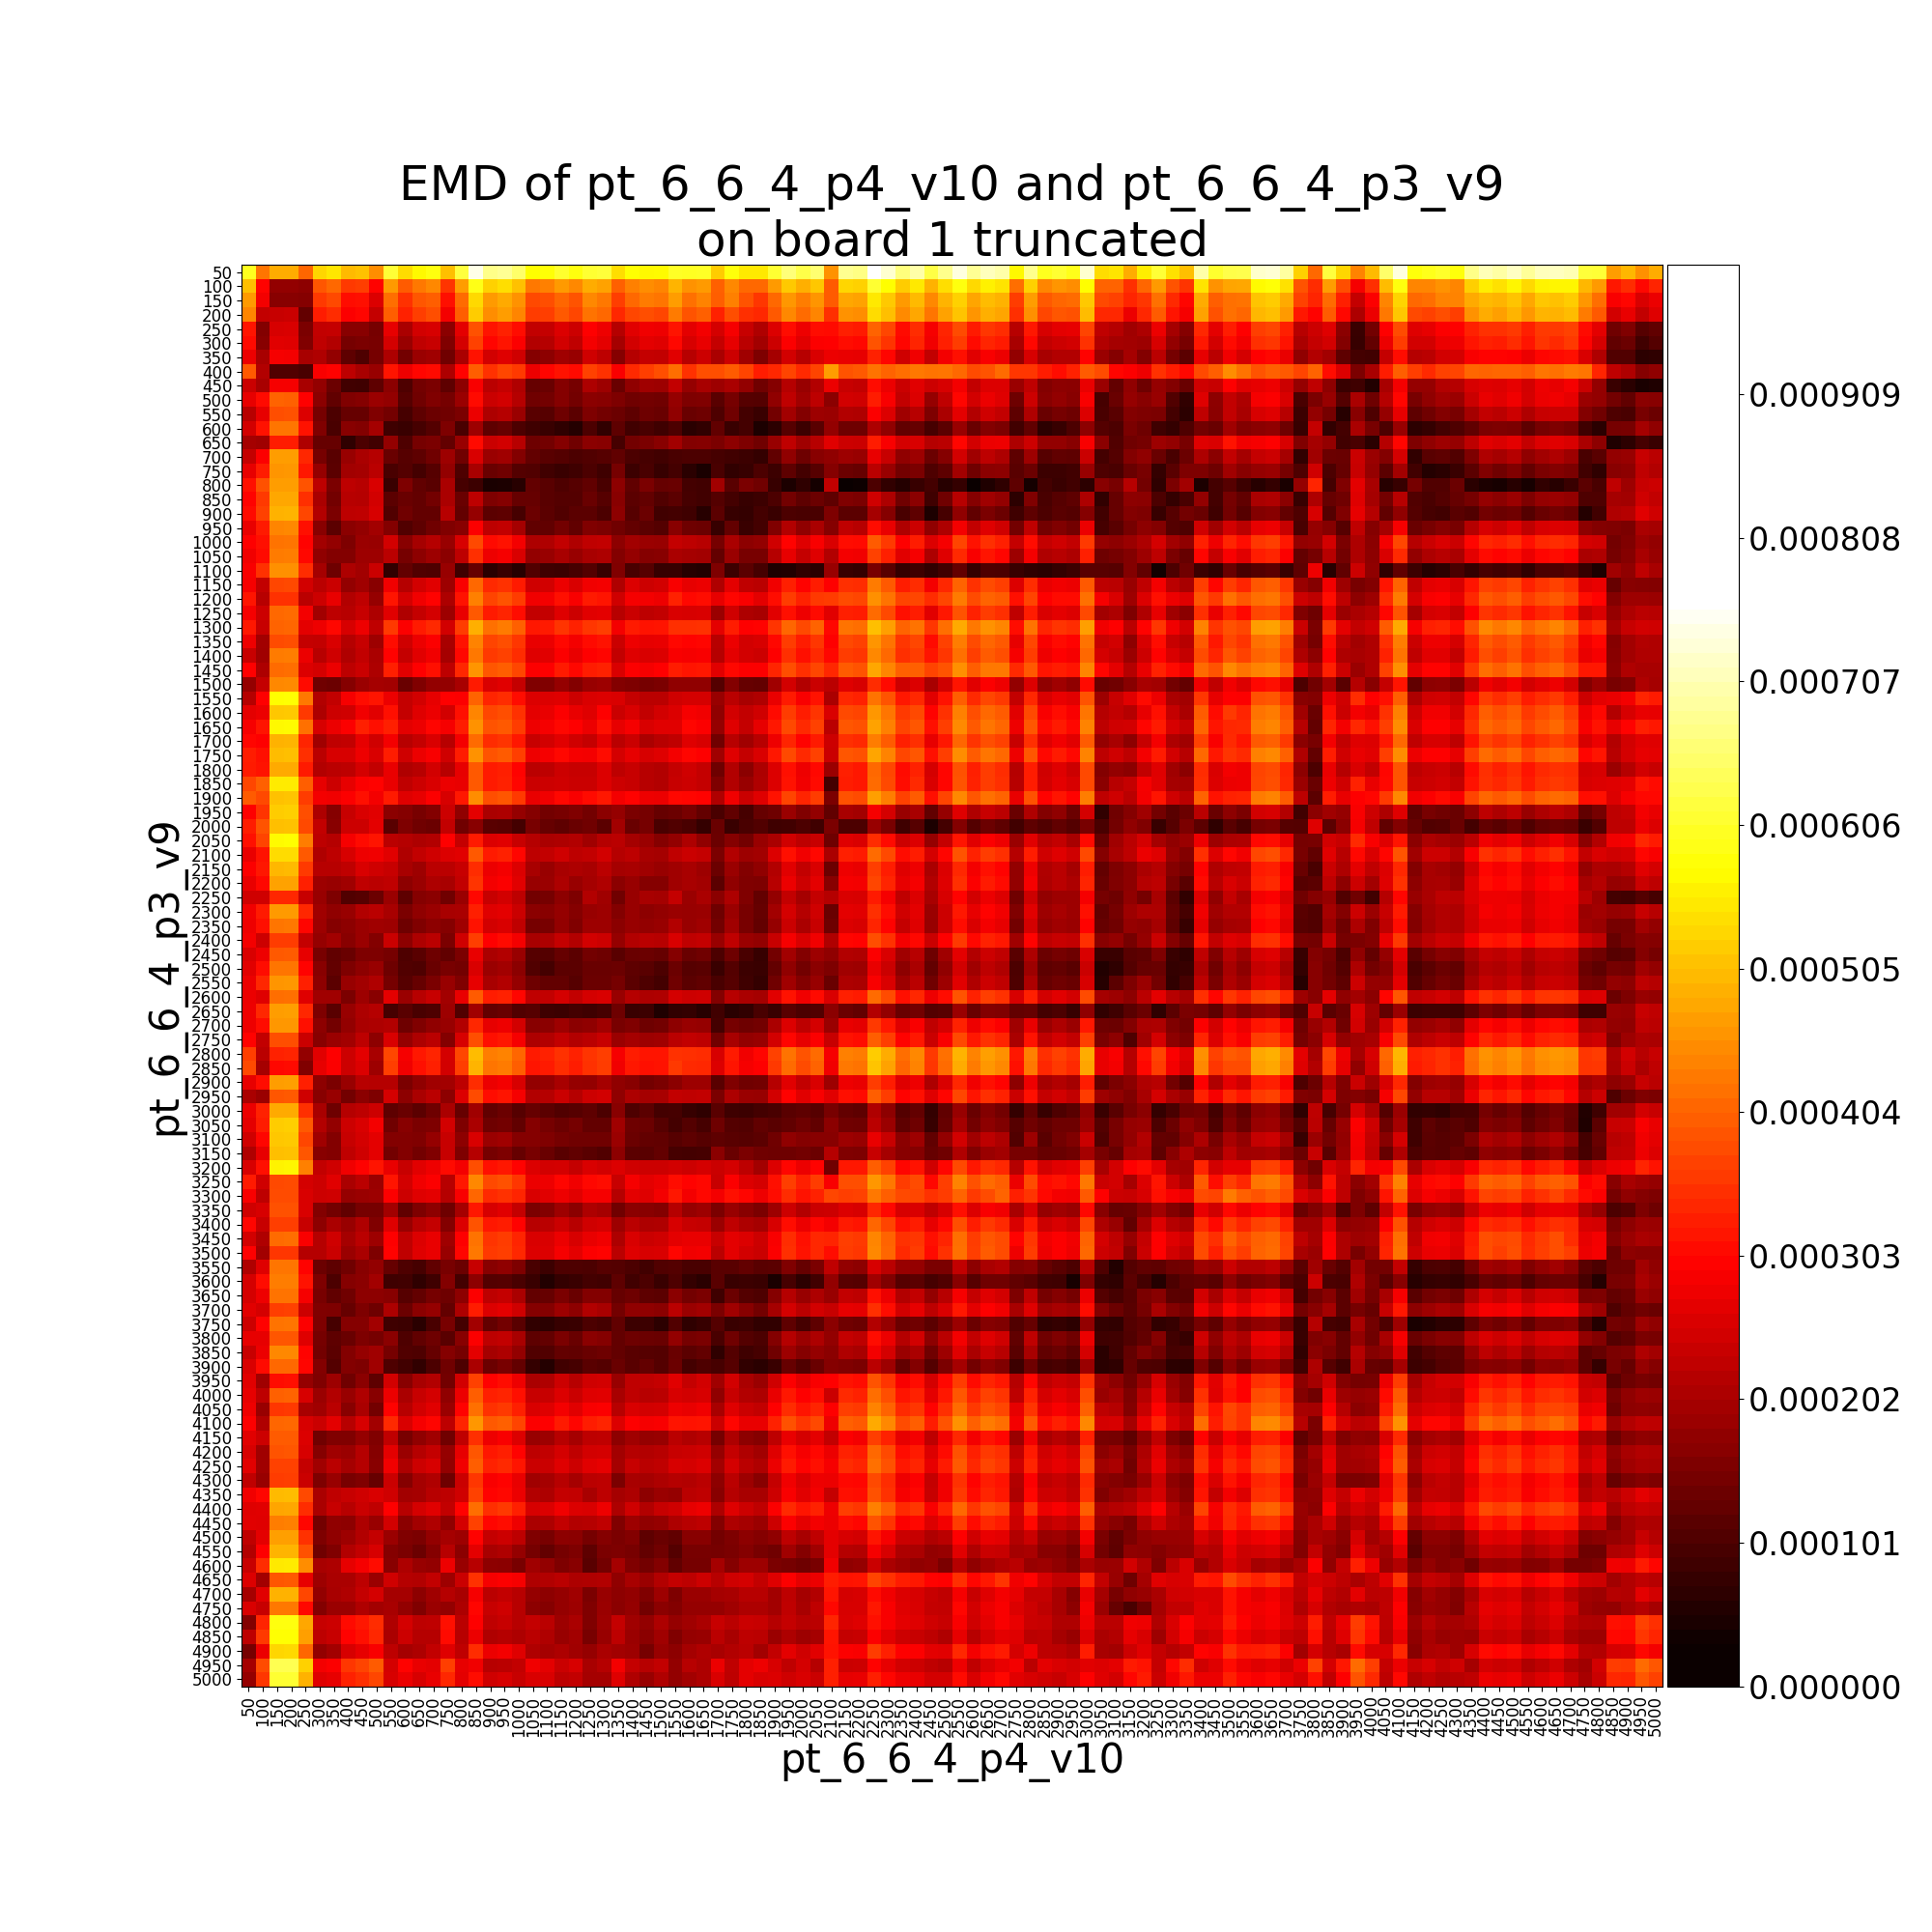

The table this chart was drawn from, first rows:
, pt_6_6_4_p3_v9__50, pt_6_6_4_p3_v9__100, pt_6_6_4_p3_v9__150, pt_6_6_4_p3_v9__200, pt_6_6_4_p3_v9__250, pt_6_6_4_p3_v9__300, pt_6_6_4_p3_v9__350, pt_6_6_4_p3_v9__400, pt_6_6_4_p3_v9__450, pt_6_6_4_p3_v9__500, pt_6_6_4_p3_v9__550, pt_6_6_4_p3_v9__600, pt_6_6_4_p3_v9__650, pt_6_6_4_p3_v9__700, pt_6_6_4_p3_v9__750, pt_6_6_4_p3_v9__800, pt_6_6_4_p3_v9__850, pt_6_6_4_p3_v9__900, pt_6_6_4_p3_v9__950, pt_6_6_4_p3_v9__1000, pt_6_6_4_p3_v9__1050, pt_6_6_4_p3_v9__1100, pt_6_6_4_p3_v9__1150
pt_6_6_4_p4_v10__50, 0.0005968, 0.0004269, 0.0004851, 0.0004852, 0.000407, 0.0005318, 0.0005503, 0.0004988, 0.0005099, 0.0004512, 0.0006142, 0.0005379, 0.0005693, 0.0005859, 0.0005054, 0.000622, 0.0007442, 0.0006756, 0.000683, 0.0006512, 0.0005761, 0.0005798, 0.0006084
pt_6_6_4_p4_v10__100, 0.0005055, 0.0002991, 0.0001776, 0.000178, 0.0001727, 0.0003921, 0.0004117, 0.00036, 0.0003651, 0.0002987, 0.0004656, 0.0003978, 0.0004288, 0.000446, 0.0003531, 0.0004697, 0.0005929, 0.0005256, 0.0005405, 0.0005078, 0.0004271, 0.0004364, 0.0004669
pt_6_6_4_p4_v10__150, 0.0004658, 0.0002848, 0.0001668, 0.0001672, 0.0001637, 0.0003584, 0.0003777, 0.0003113, 0.0003144, 0.0002598, 0.000416, 0.0003522, 0.0003904, 0.0003997, 0.0003129, 0.0004132, 0.0005333, 0.0004669, 0.0004841, 0.0004568, 0.0003762, 0.0003818, 0.0004095
pt_6_6_4_p4_v10__200, 0.0004416, 0.0002316, 0.0002372, 0.0002382, 0.0001266, 0.0003284, 0.0003445, 0.0002941, 0.0003009, 0.000234, 0.0004009, 0.0003335, 0.0003645, 0.0003812, 0.0002839, 0.0004, 0.000519, 0.0004527, 0.0004688, 0.0004436, 0.0003629, 0.0003659, 0.000394
pt_6_6_4_p4_v10__250, 0.0003196, 0.0001601, 0.0002526, 0.0002561, 0.0001533, 0.0002306, 0.0002346, 0.000166, 0.0001674, 0.000147, 0.0002699, 0.000204, 0.0002466, 0.0002547, 0.0001706, 0.0002689, 0.0003865, 0.0003188, 0.0003349, 0.0003099, 0.0002302, 0.0002341, 0.0002601
pt_6_6_4_p4_v10__300, 0.0003069, 0.0001676, 0.0002653, 0.0002633, 0.0001574, 0.0002264, 0.0002122, 0.000147, 0.0001515, 0.0001504, 0.0002506, 0.0001852, 0.0002266, 0.0002359, 0.000158, 0.0002498, 0.0003681, 0.0003034, 0.0003195, 0.0002943, 0.0002136, 0.0002162, 0.0002463
pt_6_6_4_p4_v10__350, 0.0002758, 0.0002025, 0.000287, 0.000284, 0.0002029, 0.0002117, 0.0001784, 0.0001211, 0.0001033, 0.0001471, 0.0002079, 0.0001454, 0.0001872, 0.0001934, 0.0001427, 0.0002044, 0.0003156, 0.0002485, 0.0002632, 0.0002446, 0.0001644, 0.0001727, 0.0001939
pt_6_6_4_p4_v10__400, 0.0003939, 0.0002131, 0.000108, 0.0001064, 9.859974047973056e-05, 0.0002903, 0.000298, 0.0002238, 0.0002016, 0.0001839, 0.0003196, 0.0002786, 0.000301, 0.0003073, 0.0002066, 0.0002987, 0.0004007, 0.0003515, 0.0003725, 0.0003589, 0.0002775, 0.0003012, 0.0003177
pt_6_6_4_p4_v10__450, 0.0002396, 0.0002019, 0.0002877, 0.000287, 0.000203, 0.0001775, 0.0001347, 8.859686702368709e-05, 8.79957510936825e-05, 0.0001209, 0.00017, 0.0001053, 0.0001456, 0.0001534, 0.0001211, 0.0001727, 0.0002908, 0.000223, 0.0002345, 0.0002092, 0.0001292, 0.0001333, 0.0001647
pt_6_6_4_p4_v10__500, 0.000271, 0.0003072, 0.000404, 0.0004031, 0.0002976, 0.0001699, 0.0001248, 0.0001597, 0.0001652, 0.0001887, 0.0001789, 0.0001137, 0.0001416, 0.0001591, 0.0001459, 0.0001877, 0.0003082, 0.0002395, 0.0002471, 0.0002162, 0.0001415, 0.0001435, 0.0001636
pt_6_6_4_p4_v10__550, 0.0002187, 0.0002704, 0.0003836, 0.0003848, 0.0002592, 0.0001476, 0.000101, 0.0001298, 0.000131, 0.0001588, 0.000145, 9.458089560937996e-05, 0.0001215, 0.0001346, 0.0001403, 0.0001542, 0.000275, 0.0002063, 0.0002149, 0.0001873, 0.0001158, 0.0001136, 0.0001378
pt_6_6_4_p4_v10__600, 0.0002486, 0.0003161, 0.0004257, 0.0004264, 0.0003175, 0.0001596, 9.873558344761343e-05, 0.0001687, 0.0001616, 0.0002001, 8.551924928976317e-05, 8.238577649441424e-05, 9.615526331365597e-05, 0.0001113, 0.0001545, 9.970136162471604e-05, 0.0001903, 0.0001216, 0.0001307, 0.0001026, 8.742059269833826e-05, 8.09882056754194e-05, 6.828330307014805e-05
pt_6_6_4_p4_v10__650, 0.000198, 0.0001928, 0.0003278, 0.000329, 0.0002105, 0.000129, 0.0001286, 6.875547920949275e-05, 0.0001014, 9.014570331011616e-05, 0.0001787, 0.0001053, 0.0001461, 0.0001531, 0.0001277, 0.0001859, 0.0003086, 0.0002399, 0.000247, 0.0002176, 0.0001399, 0.0001429, 0.0001631
pt_6_6_4_p4_v10__700, 0.0002325, 0.0002941, 0.0004687, 0.0004699, 0.0003385, 0.0001482, 0.0001167, 0.0001841, 0.0002049, 0.0002147, 0.0001315, 0.000113, 0.0001222, 0.0001427, 0.0001905, 0.0001422, 0.000255, 0.0001863, 0.0001934, 0.0001616, 0.000127, 0.0001148, 0.0001109
pt_6_6_4_p4_v10__750, 0.0002708, 0.0003277, 0.0004608, 0.000462, 0.0003227, 0.0001805, 0.0001174, 0.0001971, 0.0001994, 0.0002211, 9.925658199267958e-05, 0.0001105, 9.331707954018352e-05, 0.000113, 0.0001801, 0.0001043, 0.0002021, 0.0001335, 0.0001406, 0.0001085, 0.000106, 9.029451731385958e-05, 7.9775135134047e-05
pt_6_6_4_p4_v10__800, 0.000313, 0.0003864, 0.0004683, 0.000468, 0.0003876, 0.0002235, 0.000153, 0.0002235, 0.0002188, 0.0002552, 8.098566560596116e-05, 0.0001554, 0.0001245, 0.0001142, 0.0002039, 9.551887503761405e-05, 8.312224811736978e-05, 4.5605213446492904e-05, 4.8776565829732713e-05, 6.0759953657317875e-05, 0.0001285, 0.0001164, 0.0001028
pt_6_6_4_p4_v10__850, 0.0002987, 0.0003596, 0.0004789, 0.0004801, 0.0003492, 0.0002045, 0.000144, 0.0002202, 0.0002166, 0.0002476, 0.000118, 0.0001327, 0.0001268, 0.0001438, 0.0002042, 0.0001324, 0.0002249, 0.0001562, 0.0001633, 0.0001313, 0.000129, 0.000117, 0.0001086
pt_6_6_4_p4_v10__900, 0.000307, 0.0003678, 0.0004929, 0.0004938, 0.0003727, 0.0002129, 0.0001539, 0.0002245, 0.0002278, 0.0002532, 0.0001072, 0.0001417, 0.0001275, 0.0001277, 0.0002186, 0.000126, 0.0001816, 0.0001173, 0.0001201, 9.589245505273186e-05, 0.0001349, 0.0001178, 0.0001072
pt_6_6_4_p4_v10__950, 0.0002728, 0.0003265, 0.0004426, 0.0004449, 0.000314, 0.0001687, 0.0001171, 0.0001706, 0.0001791, 0.0001964, 0.0001622, 0.0001076, 0.0001223, 0.0001409, 0.0001598, 0.0001681, 0.0002921, 0.0002235, 0.0002306, 0.0001985, 0.0001256, 0.0001251, 0.0001453
pt_6_6_4_p4_v10__1000, 0.0002954, 0.0003123, 0.0004225, 0.0004246, 0.0002986, 0.0001971, 0.0001795, 0.0001562, 0.000186, 0.0001834, 0.000248, 0.0001678, 0.0001987, 0.0002154, 0.0001848, 0.0002538, 0.000378, 0.0003093, 0.0003164, 0.0002844, 0.0002079, 0.0002109, 0.0002311
pt_6_6_4_p4_v10__1050, 0.0002829, 0.0003082, 0.0004326, 0.000434, 0.0003055, 0.000177, 0.0001619, 0.000162, 0.0001915, 0.0001907, 0.0002208, 0.0001458, 0.0001729, 0.0001895, 0.0001698, 0.0002254, 0.000349, 0.0002803, 0.0002874, 0.0002564, 0.0001795, 0.0001832, 0.0002026
pt_6_6_4_p4_v10__1100, 0.0002898, 0.0003502, 0.0004543, 0.000454, 0.0003456, 0.0001998, 0.000139, 0.0002063, 0.0001947, 0.0002404, 7.343354219011088e-05, 0.0001262, 0.0001073, 0.0001046, 0.0001848, 8.832746043655566e-05, 0.0001307, 6.428126825303619e-05, 8.023366029264665e-05, 6.218475535680065e-05, 0.0001077, 8.558995245161353e-05, 8.356391147150355e-05
pt_6_6_4_p4_v10__1150, 0.0002892, 0.0002303, 0.0003746, 0.0003762, 0.0002481, 0.0002225, 0.0002383, 0.0001784, 0.0001919, 0.0001673, 0.0002824, 0.0002159, 0.0002485, 0.0002643, 0.0001899, 0.0002901, 0.0004121, 0.0003434, 0.0003519, 0.0003264, 0.0002457, 0.0002486, 0.0002771
pt_6_6_4_p4_v10__1200, 0.0003181, 0.0002192, 0.0003503, 0.0003522, 0.000223, 0.0002428, 0.0002725, 0.0002127, 0.000227, 0.000182, 0.0003184, 0.0002514, 0.0002827, 0.0002994, 0.0002065, 0.000317, 0.0004372, 0.0003708, 0.000387, 0.0003617, 0.0002811, 0.0002838, 0.0003131
pt_6_6_4_p4_v10__1250, 0.0002881, 0.0002429, 0.0004115, 0.0004128, 0.0002863, 0.0001963, 0.0002234, 0.0002187, 0.0002371, 0.0002077, 0.000265, 0.0002107, 0.0002333, 0.0002495, 0.0001894, 0.0002731, 0.0003945, 0.0003258, 0.0003355, 0.0003103, 0.0002296, 0.0002322, 0.0002607
pt_6_6_4_p4_v10__1300, 0.0003228, 0.0002357, 0.0004059, 0.0004073, 0.0002665, 0.0002798, 0.0003045, 0.0002542, 0.0002784, 0.0002271, 0.0003587, 0.000293, 0.0003246, 0.0003412, 0.0002465, 0.0003631, 0.0004886, 0.0004199, 0.0004305, 0.0004036, 0.0003229, 0.0003255, 0.0003541
pt_6_6_4_p4_v10__1350, 0.0002791, 0.0001947, 0.000381, 0.0003839, 0.0002324, 0.0002314, 0.0002563, 0.0002149, 0.0002365, 0.0001911, 0.0003117, 0.0002452, 0.0002763, 0.000293, 0.0002008, 0.0003153, 0.0004408, 0.0003721, 0.0003823, 0.0003554, 0.0002747, 0.0002776, 0.0003058
pt_6_6_4_p4_v10__1400, 0.0002375, 0.000193, 0.0004301, 0.0004328, 0.0002757, 0.00022, 0.0002449, 0.0002109, 0.0002316, 0.0002044, 0.0002993, 0.0002336, 0.0002649, 0.0002816, 0.0001997, 0.0003055, 0.0004272, 0.0003585, 0.0003692, 0.000344, 0.0002633, 0.000266, 0.0002944
pt_6_6_4_p4_v10__1450, 0.0002958, 0.000206, 0.0004137, 0.0004159, 0.0002604, 0.0002514, 0.0002762, 0.0002257, 0.0002403, 0.0002085, 0.0003318, 0.0002653, 0.0002961, 0.0003128, 0.000225, 0.0003387, 0.0004608, 0.0003921, 0.0004005, 0.0003752, 0.0002945, 0.0002977, 0.0003258
pt_6_6_4_p4_v10__1500, 0.0001828, 0.000233, 0.0004451, 0.0004479, 0.0003078, 0.0001406, 0.000137, 0.0001655, 0.0001876, 0.0001979, 0.0001969, 0.0001341, 0.0001575, 0.0001787, 0.0001796, 0.0002026, 0.0003262, 0.0002575, 0.0002646, 0.0002326, 0.00016, 0.0001599, 0.0001814
pt_6_6_4_p4_v10__1550, 0.0002154, 0.0002959, 0.0005743, 0.000577, 0.0004288, 0.0002135, 0.0002304, 0.000287, 0.0003103, 0.0003187, 0.0002758, 0.0002333, 0.0002479, 0.0002717, 0.000296, 0.0002922, 0.0004053, 0.0003367, 0.0003438, 0.0003121, 0.0002598, 0.0002579, 0.0002609
pt_6_6_4_p4_v10__1600, 0.0002681, 0.0002772, 0.0005151, 0.0005178, 0.0003593, 0.0002088, 0.0002421, 0.0002453, 0.0002825, 0.0002663, 0.0003142, 0.0002344, 0.0002624, 0.0002768, 0.000247, 0.0003143, 0.0004436, 0.000375, 0.0003821, 0.00035, 0.0002683, 0.0002747, 0.0002922
pt_6_6_4_p4_v10__1650, 0.0002877, 0.0003194, 0.0005703, 0.0005731, 0.0004211, 0.0002541, 0.0002755, 0.0002926, 0.0003298, 0.0003147, 0.0003312, 0.0002679, 0.0002752, 0.0003014, 0.0002877, 0.0003289, 0.0004565, 0.0003878, 0.0003949, 0.0003629, 0.0002799, 0.0002875, 0.000305
pt_6_6_4_p4_v10__1700, 0.0003014, 0.0002954, 0.0004929, 0.0004948, 0.0003366, 0.0001922, 0.000227, 0.0002313, 0.00027, 0.0002459, 0.0002852, 0.0002194, 0.000234, 0.0002551, 0.000218, 0.0002858, 0.0004152, 0.0003466, 0.0003537, 0.0003216, 0.0002367, 0.0002462, 0.0002638
pt_6_6_4_p4_v10__1750, 0.000327, 0.000315, 0.0005042, 0.0005069, 0.0003484, 0.0002217, 0.0002531, 0.0002528, 0.0002786, 0.0002569, 0.0003286, 0.0002455, 0.0002765, 0.0002908, 0.0002437, 0.0003283, 0.0004577, 0.000389, 0.0003961, 0.0003641, 0.0002792, 0.0002887, 0.0003063
pt_6_6_4_p4_v10__1800, 0.000324, 0.000316, 0.0004815, 0.0004833, 0.0003252, 0.0002121, 0.0002207, 0.0002251, 0.0002499, 0.0002305, 0.0002742, 0.0002105, 0.000219, 0.0002471, 0.0002195, 0.0002715, 0.000393, 0.0003243, 0.0003314, 0.0002994, 0.0002225, 0.0002251, 0.0002433
pt_6_6_4_p4_v10__1850, 0.0003734, 0.000403, 0.0005533, 0.0005557, 0.0003997, 0.0002714, 0.0002407, 0.0002699, 0.0002933, 0.000298, 0.0002726, 0.0002268, 0.0002408, 0.0002567, 0.0002761, 0.0002724, 0.000395, 0.0003263, 0.0003334, 0.0003014, 0.0002394, 0.0002415, 0.0002435
pt_6_6_4_p4_v10__1900, 0.0003957, 0.0003759, 0.0005098, 0.0005111, 0.0003634, 0.0002842, 0.0002807, 0.000293, 0.0003134, 0.0002848, 0.0003244, 0.0002608, 0.0002708, 0.0002946, 0.0002529, 0.0003226, 0.000452, 0.0003833, 0.0003904, 0.0003584, 0.0002734, 0.000283, 0.0003045
pt_6_6_4_p4_v10__1950, 0.0002955, 0.0003546, 0.0005209, 0.0005236, 0.0003824, 0.0002065, 0.0001633, 0.0002355, 0.000257, 0.0002658, 0.0001708, 0.0001644, 0.0001497, 0.0001628, 0.0002406, 0.0001762, 0.0002682, 0.0002052, 0.0002066, 0.0001823, 0.0001634, 0.0001435, 0.0001513
pt_6_6_4_p4_v10__2000, 0.0003271, 0.0003888, 0.0005069, 0.0005082, 0.0003777, 0.0002299, 0.0001675, 0.0002418, 0.0002431, 0.0002691, 0.000115, 0.0001548, 0.0001401, 0.0001343, 0.0002315, 0.0001409, 0.0001673, 0.0001157, 0.0001116, 9.306890706073513e-05, 0.0001494, 0.0001308, 0.000122
pt_6_6_4_p4_v10__2050, 0.0003139, 0.0003716, 0.000572, 0.0005735, 0.0004336, 0.0002243, 0.0002167, 0.0002877, 0.0003081, 0.0003204, 0.0002231, 0.0002164, 0.0002075, 0.0002144, 0.0002969, 0.0002329, 0.0003255, 0.0002599, 0.000264, 0.000237, 0.0002159, 0.0002044, 0.0002078
pt_6_6_4_p4_v10__2100, 0.0002729, 0.0003161, 0.0005371, 0.0005387, 0.0003932, 0.0002099, 0.0002254, 0.0002525, 0.0002778, 0.0002833, 0.0002652, 0.0002096, 0.0002295, 0.0002454, 0.0002603, 0.0002652, 0.0003946, 0.000326, 0.0003331, 0.000301, 0.0002259, 0.0002294, 0.0002444
pt_6_6_4_p4_v10__2150, 0.0002931, 0.0003231, 0.0004986, 0.0004998, 0.0003606, 0.0002195, 0.0002185, 0.0002271, 0.0002574, 0.0002441, 0.000235, 0.0002024, 0.00019, 0.0002204, 0.0002222, 0.0002352, 0.0003454, 0.0002767, 0.0002838, 0.0002585, 0.0002017, 0.0001848, 0.000203
pt_6_6_4_p4_v10__2200, 0.0002741, 0.0003059, 0.0004729, 0.0004757, 0.0003299, 0.0001916, 0.0001845, 0.0001926, 0.0002282, 0.0002213, 0.0002276, 0.0001719, 0.0001867, 0.0002075, 0.0002031, 0.0002292, 0.000355, 0.0002863, 0.0002934, 0.0002661, 0.0001858, 0.0001865, 0.0002064
pt_6_6_4_p4_v10__2250, 0.000246, 0.0002459, 0.0003403, 0.0003384, 0.0002373, 0.0001851, 0.0001554, 0.0001059, 0.0001118, 0.0001345, 0.0001884, 0.0001205, 0.0001641, 0.0001695, 0.0001401, 0.0001864, 0.0003061, 0.0002375, 0.0002473, 0.0002238, 0.0001451, 0.0001483, 0.0001718
pt_6_6_4_p4_v10__2300, 0.0002806, 0.0003249, 0.0004656, 0.0004668, 0.0003404, 0.0001919, 0.0001766, 0.0001852, 0.0002143, 0.0002204, 0.0002012, 0.0001529, 0.0001772, 0.0001885, 0.0002022, 0.0002053, 0.0003295, 0.0002608, 0.0002679, 0.0002376, 0.0001694, 0.0001675, 0.0001823
pt_6_6_4_p4_v10__2350, 0.0002794, 0.0003126, 0.0004269, 0.0004281, 0.0003009, 0.0001896, 0.0001645, 0.0001719, 0.000186, 0.0001944, 0.0001913, 0.0001379, 0.0001592, 0.0001733, 0.0001648, 0.0001917, 0.0003173, 0.0002487, 0.0002564, 0.0002275, 0.0001484, 0.0001501, 0.0001782
pt_6_6_4_p4_v10__2400, 0.0002839, 0.0002425, 0.0003613, 0.0003625, 0.0002341, 0.0001829, 0.0001962, 0.0001687, 0.0001884, 0.0001618, 0.0002397, 0.0001738, 0.0002065, 0.0002213, 0.000152, 0.0002449, 0.0003654, 0.0002967, 0.000309, 0.0002837, 0.000203, 0.0002062, 0.0002343
pt_6_6_4_p4_v10__2450, 0.0002552, 0.0002786, 0.0003945, 0.0003956, 0.0002694, 0.0001488, 0.0001236, 0.0001316, 0.0001553, 0.0001569, 0.0001483, 0.0001027, 0.0001169, 0.0001376, 0.0001239, 0.0001526, 0.0002743, 0.0002058, 0.0002135, 0.0001856, 0.0001117, 0.000111, 0.000131
pt_6_6_4_p4_v10__2500, 0.0002645, 0.0003116, 0.0004245, 0.0004257, 0.0003006, 0.0001671, 0.000128, 0.0001557, 0.0001721, 0.0001836, 0.0001396, 0.0001072, 0.0001031, 0.0001326, 0.0001502, 0.0001456, 0.0002559, 0.0001872, 0.0001956, 0.0001695, 0.0001079, 9.327698666265069e-05, 0.0001199
pt_6_6_4_p4_v10__2550, 0.0002776, 0.0003387, 0.0004598, 0.0004617, 0.000332, 0.0001722, 0.0001181, 0.0001841, 0.0001965, 0.0002101, 0.0001462, 0.0001142, 0.0001292, 0.0001534, 0.0001839, 0.0001583, 0.0002718, 0.0002031, 0.0002119, 0.0001818, 0.0001377, 0.0001257, 0.0001284
pt_6_6_4_p4_v10__2600, 0.0002771, 0.0002623, 0.0004174, 0.00042, 0.0002618, 0.0001924, 0.0001925, 0.0001541, 0.000189, 0.0001679, 0.0002683, 0.000188, 0.0002184, 0.0002353, 0.0001948, 0.0002737, 0.0003954, 0.0003267, 0.0003344, 0.0003029, 0.0002278, 0.0002311, 0.0002509
pt_6_6_4_p4_v10__2650, 0.0002793, 0.0003399, 0.0004697, 0.000471, 0.00034, 0.0001571, 0.0001144, 0.0001852, 0.0002072, 0.0002157, 9.650677962855044e-05, 0.0001148, 9.758257340160041e-05, 0.000104, 0.0001894, 0.0001067, 0.0001937, 0.0001276, 0.0001342, 0.0001071, 0.0001118, 8.815810072488131e-05, 8.408881492571118e-05
pt_6_6_4_p4_v10__2700, 0.0002792, 0.0003109, 0.000464, 0.0004635, 0.0003134, 0.0001724, 0.0001444, 0.0001775, 0.0002044, 0.0002084, 0.0002122, 0.0001394, 0.0001594, 0.0001758, 0.0001836, 0.0002122, 0.0003401, 0.0002714, 0.0002785, 0.0002465, 0.0001662, 0.0001711, 0.0001894
pt_6_6_4_p4_v10__2750, 0.0003001, 0.0002311, 0.0003816, 0.0003831, 0.0002396, 0.0001676, 0.0001887, 0.0001968, 0.0002238, 0.000172, 0.0002561, 0.0001816, 0.0002083, 0.0002216, 0.0001612, 0.0002533, 0.0003826, 0.0003139, 0.0003212, 0.0002891, 0.0002073, 0.0002145, 0.0002313
pt_6_6_4_p4_v10__2800, 0.0003647, 0.0002209, 0.0003343, 0.0003356, 0.000178, 0.000266, 0.0002959, 0.0002425, 0.0002684, 0.0002014, 0.0003745, 0.0002877, 0.0003215, 0.0003359, 0.0002499, 0.0003733, 0.0005027, 0.0004341, 0.0004412, 0.0004091, 0.0003242, 0.0003338, 0.0003513
pt_6_6_4_p4_v10__2850, 0.0003754, 0.0002002, 0.0003053, 0.0003065, 0.0001596, 0.0002693, 0.0002933, 0.000243, 0.0002594, 0.0001916, 0.0003645, 0.0002821, 0.000315, 0.00033, 0.0002474, 0.0003644, 0.0004938, 0.0004251, 0.0004322, 0.0004002, 0.0003181, 0.0003248, 0.0003458
pt_6_6_4_p4_v10__2900, 0.0002711, 0.0003113, 0.0004692, 0.0004708, 0.0003303, 0.000172, 0.000154, 0.0001856, 0.0002202, 0.0002147, 0.0002164, 0.0001525, 0.000175, 0.0001936, 0.0001953, 0.000224, 0.000345, 0.0002763, 0.0002847, 0.0002532, 0.0001782, 0.000181, 0.0002012
pt_6_6_4_p4_v10__2950, 0.000205, 0.0001881, 0.0003916, 0.0003934, 0.0002435, 0.0001673, 0.000184, 0.0001432, 0.0001698, 0.0001568, 0.0002514, 0.0001724, 0.000204, 0.0002207, 0.0001731, 0.0002578, 0.0003803, 0.0003117, 0.0003188, 0.000287, 0.0002119, 0.0002149, 0.0002376
pt_6_6_4_p4_v10__3000, 0.0002754, 0.0003336, 0.0004824, 0.000484, 0.0003482, 0.0002011, 0.0001373, 0.0002148, 0.0002237, 0.0002433, 0.0001219, 0.0001341, 0.0001193, 0.000139, 0.0002058, 0.000129, 0.0001921, 0.0001235, 0.0001371, 0.0001122, 0.0001291, 0.0001173, 0.0001082
... 40 more rows
